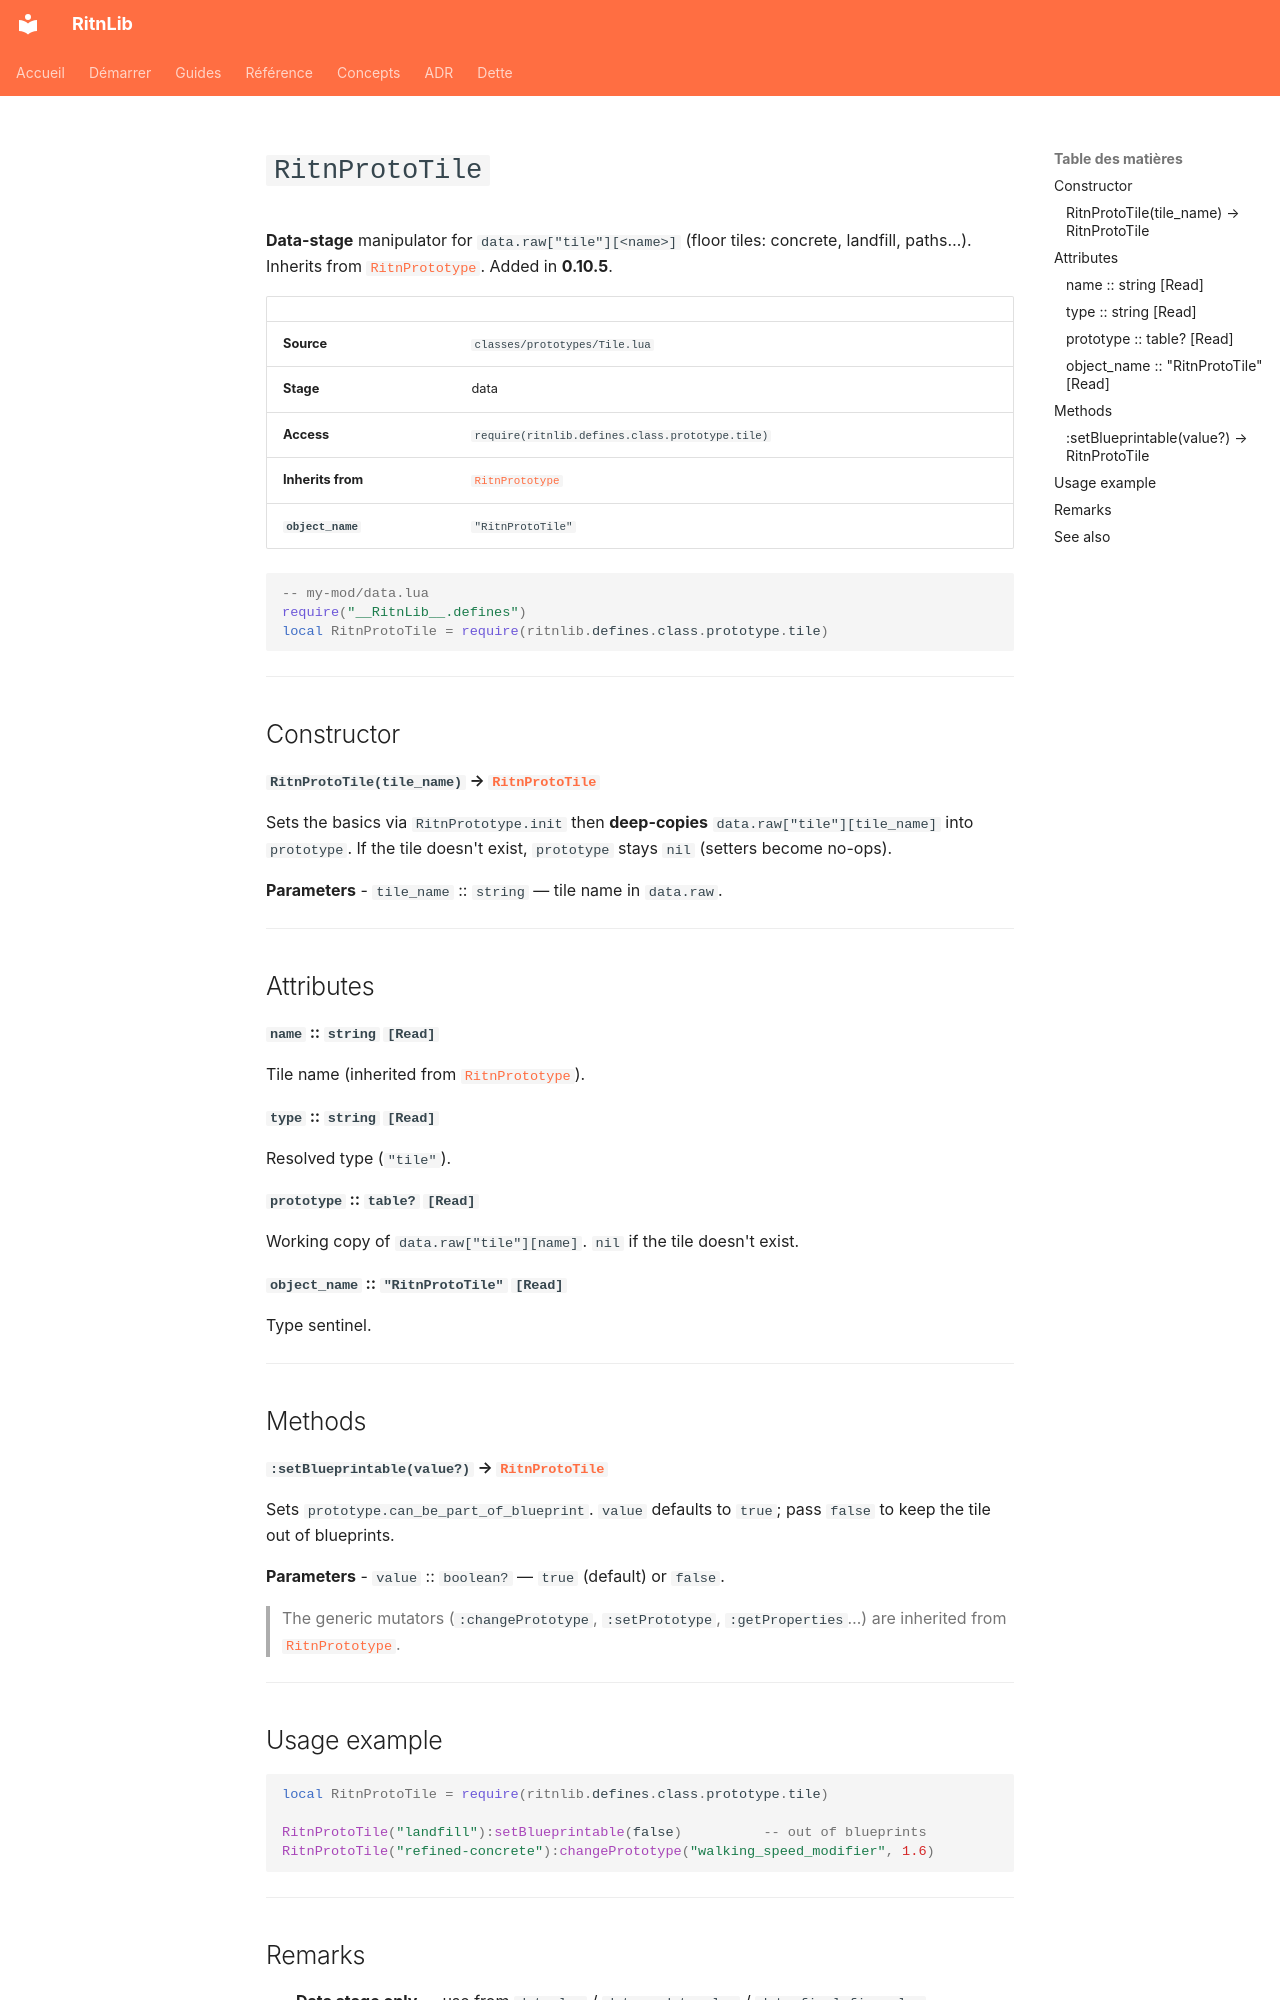

repository: RitnDev/RitnLib · page: reference/prototype/RitnProtoTile.en/index.html · generator: mkdocs

---
title: RitnProtoTile
type: reference
lang: en
---

# `RitnProtoTile`


**Data-stage** manipulator for `data.raw["tile"][<name>]` (floor tiles: concrete, landfill, paths…). Inherits from [`RitnPrototype`](RitnPrototype.md). Added in **0.10.5**.

| | |
|---|---|
| **Source** | `classes/prototypes/Tile.lua` |
| **Stage** | data |
| **Access** | `require(ritnlib.defines.class.prototype.tile)` |
| **Inherits from** | [`RitnPrototype`](RitnPrototype.md) |
| **`object_name`** | `"RitnProtoTile"` |

```lua
-- my-mod/data.lua
require("__RitnLib__.defines")
local RitnProtoTile = require(ritnlib.defines.class.prototype.tile)
```

---

## Constructor

#### `RitnProtoTile(tile_name)` → [`RitnProtoTile`](RitnProtoTile.md)

Sets the basics via `RitnPrototype.init` then **deep-copies** `data.raw["tile"][tile_name]` into `prototype`. If the tile doesn't exist, `prototype` stays `nil` (setters become no-ops).

**Parameters**
- `tile_name` :: `string` — tile name in `data.raw`.

---

## Attributes

#### `name` :: `string` `[Read]`
Tile name (inherited from [`RitnPrototype`](RitnPrototype.md)).

#### `type` :: `string` `[Read]`
Resolved type (`"tile"`).

#### `prototype` :: `table?` `[Read]`
Working copy of `data.raw["tile"][name]`. `nil` if the tile doesn't exist.

#### `object_name` :: `"RitnProtoTile"` `[Read]`
Type sentinel.

---

## Methods

#### `:setBlueprintable(value?)` → [`RitnProtoTile`](RitnProtoTile.md)
Sets `prototype.can_be_part_of_blueprint`. `value` defaults to `true`; pass `false` to keep the tile out of blueprints.

**Parameters**
- `value` :: `boolean?` — `true` (default) or `false`.

> The generic mutators (`:changePrototype`, `:setPrototype`, `:getProperties`…) are inherited from [`RitnPrototype`](RitnPrototype.md).

---

## Usage example

```lua
local RitnProtoTile = require(ritnlib.defines.class.prototype.tile)

RitnProtoTile("landfill"):setBlueprintable(false)          -- out of blueprints
RitnProtoTile("refined-concrete"):changePrototype("walking_speed_modifier", 1.6)
```

---
